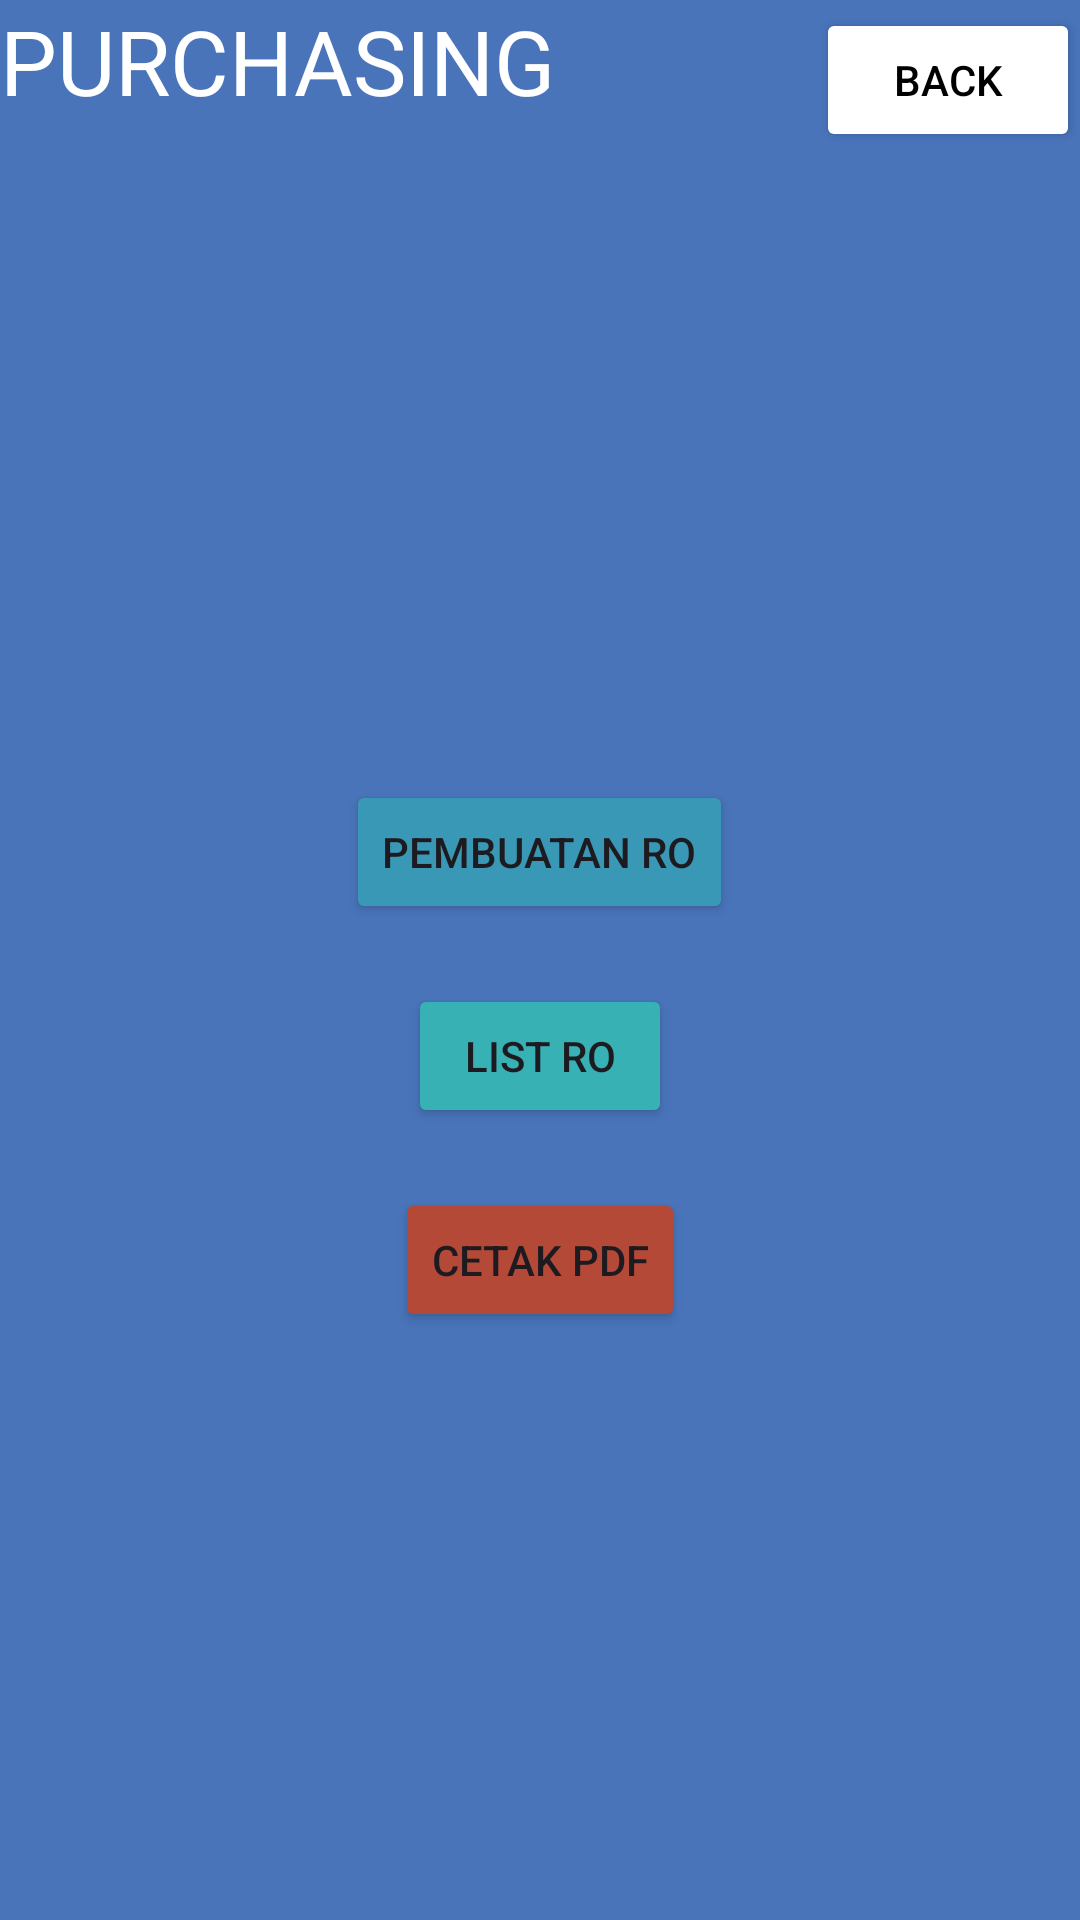

Produce the Android XML layout that renders to this screen, including the resource entries it uses.
<!-- AndroidManifest.xml: application theme Theme.ScanBarcodeVersion1 -->
<!-- res/layout/activity_tampilan_pembuatanpo.xml -->
<?xml version="1.0" encoding="utf-8"?>
<RelativeLayout xmlns:android="http://schemas.android.com/apk/res/android"
    xmlns:tools="http://schemas.android.com/tools"
    android:layout_width="match_parent"
    android:layout_height="match_parent"
    tools:context=".TampilanPembuatanPO"
    android:background="@color/blue"
    >


    <TextView
        android:layout_width="wrap_content"
        android:layout_height="wrap_content"
        android:text="PURCHASING"
        android:textSize="30dp"
        android:textColor="@color/white"
        android:id="@+id/warehouseText"
        />

    <Button
        android:id="@+id/buttonBack"
        android:layout_width="wrap_content"
        android:layout_height="wrap_content"
        android:text="Back"
        android:layout_alignParentRight="true"
        android:layout_alignBaseline="@id/warehouseText"
        android:backgroundTint="@android:color/white"
        android:textColor="@android:color/black"
        />
    <Button
        android:id="@+id/buttonPembuatanPO"
        android:layout_width="wrap_content"
        android:layout_height="wrap_content"
        android:text="Pembuatan RO"
        android:layout_centerHorizontal="true"
        android:layout_marginTop="260dp"
        android:backgroundTint="#3898b5"
        />

    <Button
        android:id="@+id/buttonViewBarang"
        android:layout_width="wrap_content"
        android:layout_height="wrap_content"
        android:text="List RO"
        android:layout_marginTop="20dp"
        android:layout_centerHorizontal="true"
        android:layout_below="@+id/buttonPembuatanPO"
        android:backgroundTint="#38b1b5"
        />

    <Button
        android:id="@+id/buttonAcc"
        android:layout_width="wrap_content"
        android:layout_height="wrap_content"
        android:text="Cetak PDF"
        android:layout_marginTop="20dp"
        android:layout_centerHorizontal="true"
        android:layout_below="@+id/buttonViewBarang"
        android:backgroundTint="#b54938"
        />
</RelativeLayout>
<!-- resources referenced by this layout -->
<resources>
  <color name="blue">#4974ba</color>
  <color name="white">#FFFFFFFF</color>
  <style name="Theme.ScanBarcodeVersion1" parent="Base.Theme.ScanBarcodeVersion1" />
  <style name="Base.Theme.ScanBarcodeVersion1" parent="Theme.Material3.DayNight.NoActionBar">
          
          
      </style>
</resources>
